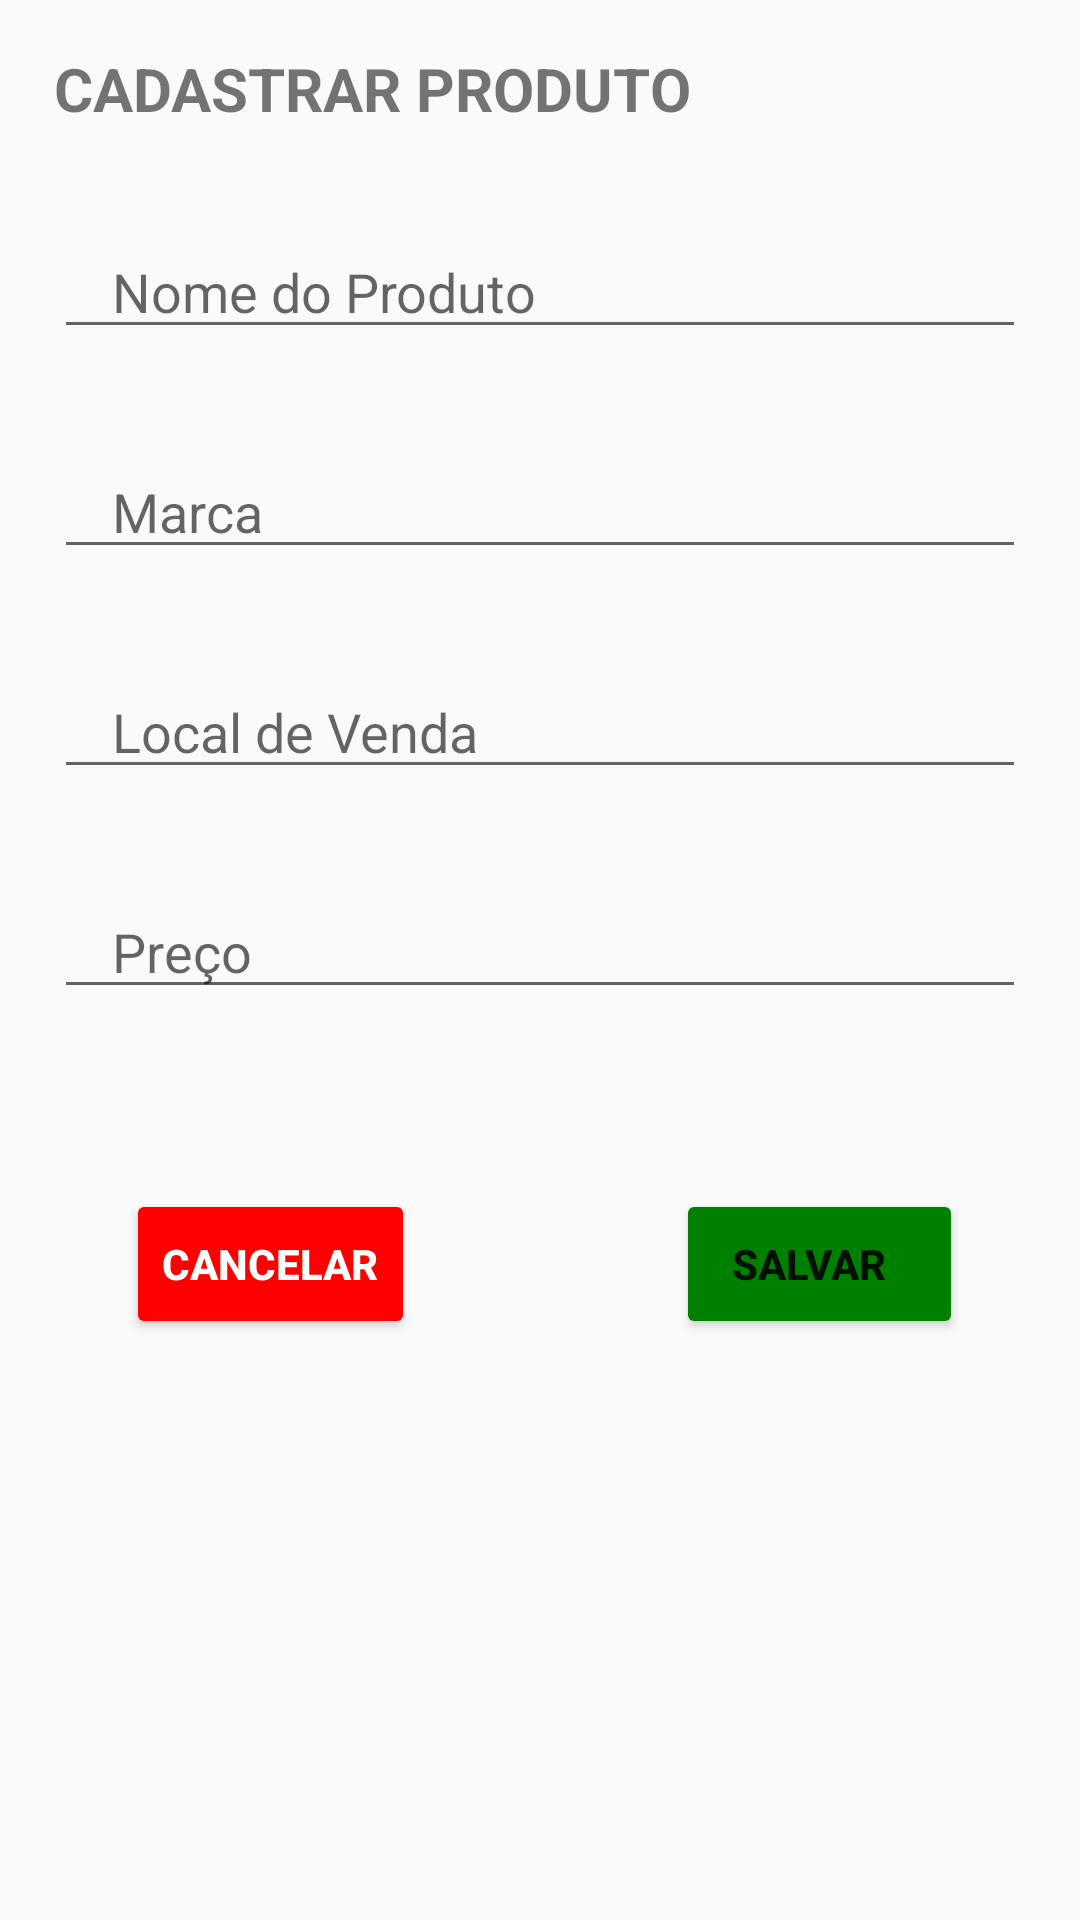

Android layout source for this screen:
<!-- AndroidManifest.xml: application theme Theme.Listary -->
<!-- res/layout/activity_register_product.xml -->
<?xml version="1.0" encoding="utf-8"?>
<androidx.constraintlayout.widget.ConstraintLayout xmlns:android="http://schemas.android.com/apk/res/android"
    xmlns:app="http://schemas.android.com/apk/res-auto"
    xmlns:tools="http://schemas.android.com/tools"
    android:layout_width="match_parent"
    android:layout_height="match_parent"
    tools:context=".view.createProduct.RegisterProduct">

    <androidx.constraintlayout.widget.Guideline
        android:id="@+id/guideline8"
        android:layout_width="wrap_content"
        android:layout_height="wrap_content"
        android:orientation="vertical"
        app:layout_constraintGuide_percent="0.95" />

    <TextView
        android:id="@+id/tvRegisterProduct"
        android:layout_width="0dp"
        android:layout_height="wrap_content"
        android:layout_marginTop="16dp"
        android:text="CADASTRAR PRODUTO"
        android:textColor="@color/Listary_Primary"
        android:textSize="20dp"
        android:textStyle="bold"
        app:layout_constraintEnd_toStartOf="@+id/guideline8"
        app:layout_constraintHorizontal_bias="0.158"
        app:layout_constraintStart_toStartOf="@+id/guideline5"
        app:layout_constraintTop_toTopOf="parent" />

    <EditText
        android:id="@+id/edRegisterProductName"
        android:layout_width="0dp"
        android:layout_height="wrap_content"
        android:layout_marginTop="32dp"
        android:ems="10"
        android:inputType="textPersonName"
        android:hint=" Nome do Produto"
        app:layout_constraintEnd_toStartOf="@+id/guideline8"
        app:layout_constraintHorizontal_bias="0.0"
        app:layout_constraintStart_toStartOf="@+id/guideline5"
        app:layout_constraintTop_toBottomOf="@+id/tvRegisterProduct"
        android:paddingStart="15dp"/>

    <androidx.constraintlayout.widget.Guideline
        android:id="@+id/guideline5"
        android:layout_width="wrap_content"
        android:layout_height="wrap_content"
        android:orientation="vertical"
        app:layout_constraintGuide_percent="0.05" />

    <EditText
        android:id="@+id/edRegisterProductBrand"
        android:layout_width="0dp"
        android:layout_height="wrap_content"
        android:layout_marginTop="32dp"
        android:ems="10"
        android:inputType="textPersonName"
        android:hint=" Marca"
        app:layout_constraintEnd_toStartOf="@+id/guideline8"
        app:layout_constraintHorizontal_bias="0.0"
        app:layout_constraintStart_toStartOf="@+id/guideline5"
        app:layout_constraintTop_toBottomOf="@+id/edRegisterProductName"
        android:paddingStart="15dp"/>

    <EditText
        android:id="@+id/edRegisterProductLocal"
        android:layout_width="0dp"
        android:layout_height="wrap_content"
        android:layout_marginTop="32dp"
        android:ems="10"
        android:inputType="textPersonName"
        android:hint=" Local de Venda"
        app:layout_constraintEnd_toStartOf="@+id/guideline8"
        app:layout_constraintHorizontal_bias="0.0"
        app:layout_constraintStart_toStartOf="@+id/guideline5"
        app:layout_constraintTop_toBottomOf="@+id/edRegisterProductBrand"
        android:paddingStart="15dp"/>

    <EditText
        android:id="@+id/edRegisterProductPrice"
        android:layout_width="0dp"
        android:layout_height="wrap_content"
        android:layout_marginTop="32dp"
        android:ems="10"
        android:hint=" Preço"
        android:inputType="number"
        app:layout_constraintEnd_toStartOf="@+id/guideline8"
        app:layout_constraintHorizontal_bias="0.0"
        app:layout_constraintStart_toStartOf="@+id/guideline5"
        app:layout_constraintTop_toBottomOf="@+id/edRegisterProductLocal"
        android:paddingStart="15dp"/>

    <Button
        android:id="@+id/btnSaveProduct"
        android:layout_width="wrap_content"
        android:layout_height="wrap_content"
        android:minHeight="50dp"
        android:layout_marginEnd="16dp"
        android:backgroundTint="@color/Green"
        android:text="  SALVAR    "
        android:textStyle="bold"
        app:layout_constraintBottom_toBottomOf="parent"
        app:layout_constraintEnd_toStartOf="@+id/guideline8"
        app:layout_constraintHorizontal_bias="0.944"
        app:layout_constraintStart_toEndOf="@+id/btnCancelRegisterProduct"
        app:layout_constraintTop_toBottomOf="@+id/edRegisterProductPrice"
        app:layout_constraintVertical_bias="0.237" />

    <Button
        android:id="@+id/btnCancelRegisterProduct"
        android:layout_width="wrap_content"
        android:layout_height="wrap_content"
        android:minHeight="50dp"
        android:layout_marginStart="24dp"
        android:backgroundTint="@color/Red"
        android:onClick="btCancelRegisterProduct"
        android:text="CANCELAR"
        android:textColor="@color/white"
        android:textStyle="bold"
        app:layout_constraintBottom_toBottomOf="parent"
        app:layout_constraintStart_toStartOf="@+id/guideline5"
        app:layout_constraintTop_toBottomOf="@+id/edRegisterProductPrice"
        app:layout_constraintVertical_bias="0.237" />
</androidx.constraintlayout.widget.ConstraintLayout>
<!-- resources referenced by this layout -->
<resources>
  <color name="Green">#008000</color>
  <color name="Red">#FF0000</color>
  <color name="white">#FFFFFFFF</color>
  <style name="Theme.Listary" parent="Theme.MaterialComponents.DayNight.DarkActionBar.Bridge">
          
          <item name="colorPrimary">@color/primary_Background</item>
          <item name="colorPrimaryVariant">@color/product_name_bold</item>
          <item name="colorOnPrimary">@color/white</item>
          <item name="titleTextColor">@color/text_color_header</item>
  
  
          
          <item name="colorSecondary">@color/teal_200</item>
          <item name="colorSecondaryVariant">@color/teal_700</item>
          <item name="colorOnSecondary">@color/black</item>
          
          <item name="android:statusBarColor" tools:targetApi="l">?attr/colorPrimary</item>
          
      </style>
  <color name="primary_Background">#323859</color>
  <color name="product_name_bold">#000000</color>
  <color name="text_color_header">#F2A766</color>
  <color name="teal_200">#FF03DAC5</color>
  <color name="teal_700">#FF018786</color>
  <color name="black">#FF000000</color>
</resources>
